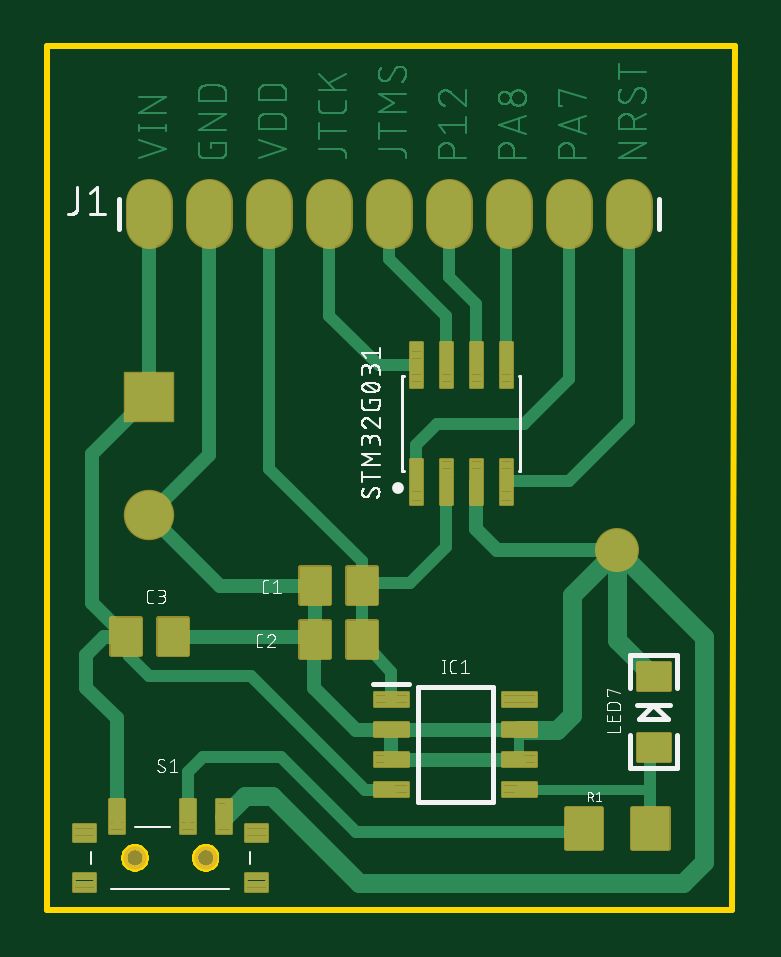
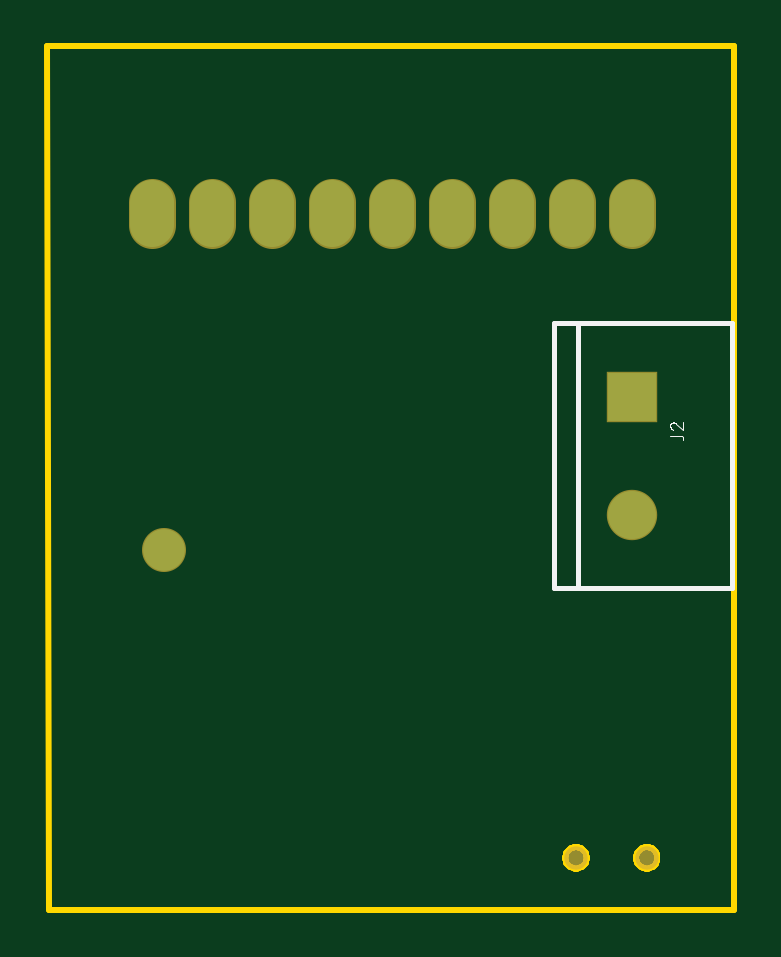
Circuit board: 8 layer files. Board 29.1 x 36.5 mm.
- bottom_copper: copper_bottom.gbr (639 bytes)
- top_copper: copper_top.gbr (55320 bytes)
- outline: profile.gbr (1885 bytes)
- bottom_silk: silkscreen_bottom.gbr (2334 bytes)
- top_silk: silkscreen_top.gbr (30795 bytes)
- bottom_mask: soldermask_bottom.gbr (701 bytes)
- top_mask: soldermask_top.gbr (12053 bytes)
- paste: solderpaste_top.gbr (26075 bytes)

=== bottom_copper: copper_bottom.gbr ===
G04 EAGLE Gerber RS-274X export*
G75*
%MOMM*%
%FSLAX34Y34*%
%LPD*%
%INBottom Copper*%
%IPPOS*%
%AMOC8*
5,1,8,0,0,1.08239X$1,22.5*%
G01*
%ADD10R,2.032000X2.032000*%
%ADD11C,2.032000*%
%ADD12C,1.879600*%
%ADD13C,1.762000*%


D10*
X43180Y217170D03*
D11*
X43180Y167170D03*
D12*
X43180Y289941D02*
X43180Y299339D01*
X68580Y299339D02*
X68580Y289941D01*
X93980Y289941D02*
X93980Y299339D01*
X119380Y299339D02*
X119380Y289941D01*
X144780Y289941D02*
X144780Y299339D01*
X170180Y299339D02*
X170180Y289941D01*
X195580Y289941D02*
X195580Y299339D01*
X220980Y299339D02*
X220980Y289941D01*
X246380Y289941D02*
X246380Y299339D01*
D13*
X241300Y152400D03*
M02*

=== top_copper: copper_top.gbr (55320 bytes, source omitted) ===
=== outline: profile.gbr ===
G04 EAGLE Gerber RS-274X export*
G75*
%MOMM*%
%FSLAX34Y34*%
%LPD*%
%IN*%
%IPPOS*%
%AMOC8*
5,1,8,0,0,1.08239X$1,22.5*%
G01*
%ADD10C,0.254000*%


D10*
X0Y0D02*
X290000Y0D01*
X290930Y365400D01*
X0Y365400D01*
X0Y0D01*
X41570Y21595D02*
X41493Y21010D01*
X41340Y20440D01*
X41115Y19895D01*
X40820Y19385D01*
X40461Y18917D01*
X40043Y18499D01*
X39575Y18140D01*
X39065Y17845D01*
X38520Y17620D01*
X37950Y17467D01*
X37365Y17390D01*
X36775Y17390D01*
X36190Y17467D01*
X35620Y17620D01*
X35075Y17845D01*
X34565Y18140D01*
X34097Y18499D01*
X33679Y18917D01*
X33320Y19385D01*
X33025Y19895D01*
X32800Y20440D01*
X32647Y21010D01*
X32570Y21595D01*
X32570Y22185D01*
X32647Y22770D01*
X32800Y23340D01*
X33025Y23885D01*
X33320Y24395D01*
X33679Y24863D01*
X34097Y25281D01*
X34565Y25640D01*
X35075Y25935D01*
X35620Y26160D01*
X36190Y26313D01*
X36775Y26390D01*
X37365Y26390D01*
X37950Y26313D01*
X38520Y26160D01*
X39065Y25935D01*
X39575Y25640D01*
X40043Y25281D01*
X40461Y24863D01*
X40820Y24395D01*
X41115Y23885D01*
X41340Y23340D01*
X41493Y22770D01*
X41570Y22185D01*
X41570Y21595D01*
X71570Y21595D02*
X71493Y21010D01*
X71340Y20440D01*
X71115Y19895D01*
X70820Y19385D01*
X70461Y18917D01*
X70043Y18499D01*
X69575Y18140D01*
X69065Y17845D01*
X68520Y17620D01*
X67950Y17467D01*
X67365Y17390D01*
X66775Y17390D01*
X66190Y17467D01*
X65620Y17620D01*
X65075Y17845D01*
X64565Y18140D01*
X64097Y18499D01*
X63679Y18917D01*
X63320Y19385D01*
X63025Y19895D01*
X62800Y20440D01*
X62647Y21010D01*
X62570Y21595D01*
X62570Y22185D01*
X62647Y22770D01*
X62800Y23340D01*
X63025Y23885D01*
X63320Y24395D01*
X63679Y24863D01*
X64097Y25281D01*
X64565Y25640D01*
X65075Y25935D01*
X65620Y26160D01*
X66190Y26313D01*
X66775Y26390D01*
X67365Y26390D01*
X67950Y26313D01*
X68520Y26160D01*
X69065Y25935D01*
X69575Y25640D01*
X70043Y25281D01*
X70461Y24863D01*
X70820Y24395D01*
X71115Y23885D01*
X71340Y23340D01*
X71493Y22770D01*
X71570Y22185D01*
X71570Y21595D01*
M02*

=== bottom_silk: silkscreen_bottom.gbr ===
G04 EAGLE Gerber RS-274X export*
G75*
%MOMM*%
%FSLAX34Y34*%
%LPD*%
%INSilkscreen Bottom*%
%IPPOS*%
%AMOC8*
5,1,8,0,0,1.08239X$1,22.5*%
G01*
%ADD10C,0.203200*%
%ADD11C,0.050800*%


D10*
X1180Y248170D02*
X1180Y136170D01*
X66180Y136170D01*
X76180Y136170D01*
X76180Y248170D01*
X66180Y248170D01*
X1180Y248170D01*
X66180Y248170D02*
X66180Y136170D01*
D11*
X27178Y200602D02*
X22832Y200602D01*
X22762Y200600D01*
X22693Y200594D01*
X22624Y200584D01*
X22556Y200571D01*
X22488Y200553D01*
X22422Y200532D01*
X22357Y200507D01*
X22293Y200479D01*
X22231Y200447D01*
X22171Y200412D01*
X22113Y200373D01*
X22058Y200331D01*
X22004Y200286D01*
X21954Y200238D01*
X21906Y200188D01*
X21861Y200134D01*
X21819Y200079D01*
X21780Y200021D01*
X21745Y199961D01*
X21713Y199899D01*
X21685Y199835D01*
X21660Y199770D01*
X21639Y199704D01*
X21621Y199636D01*
X21608Y199568D01*
X21598Y199499D01*
X21592Y199430D01*
X21590Y199360D01*
X21590Y198739D01*
X27178Y204851D02*
X27176Y204924D01*
X27170Y204997D01*
X27161Y205070D01*
X27147Y205141D01*
X27130Y205213D01*
X27110Y205283D01*
X27085Y205352D01*
X27057Y205419D01*
X27026Y205485D01*
X26991Y205550D01*
X26953Y205612D01*
X26911Y205672D01*
X26867Y205730D01*
X26819Y205786D01*
X26769Y205839D01*
X26716Y205889D01*
X26660Y205937D01*
X26602Y205981D01*
X26542Y206023D01*
X26480Y206061D01*
X26415Y206096D01*
X26349Y206127D01*
X26282Y206155D01*
X26213Y206180D01*
X26143Y206200D01*
X26071Y206217D01*
X26000Y206231D01*
X25927Y206240D01*
X25854Y206246D01*
X25781Y206248D01*
X27178Y204851D02*
X27176Y204767D01*
X27170Y204684D01*
X27161Y204601D01*
X27147Y204519D01*
X27130Y204437D01*
X27108Y204356D01*
X27083Y204276D01*
X27055Y204198D01*
X27023Y204120D01*
X26987Y204045D01*
X26948Y203971D01*
X26905Y203899D01*
X26859Y203829D01*
X26810Y203762D01*
X26757Y203696D01*
X26702Y203634D01*
X26644Y203574D01*
X26583Y203516D01*
X26520Y203462D01*
X26454Y203410D01*
X26386Y203362D01*
X26315Y203317D01*
X26243Y203275D01*
X26168Y203237D01*
X26092Y203202D01*
X26015Y203171D01*
X25936Y203143D01*
X24695Y205782D02*
X24748Y205836D01*
X24805Y205887D01*
X24864Y205935D01*
X24925Y205980D01*
X24988Y206021D01*
X25054Y206060D01*
X25121Y206095D01*
X25190Y206127D01*
X25261Y206155D01*
X25332Y206179D01*
X25405Y206200D01*
X25479Y206217D01*
X25554Y206231D01*
X25629Y206240D01*
X25705Y206246D01*
X25781Y206248D01*
X24694Y205782D02*
X21590Y203144D01*
X21590Y206248D01*
M02*

=== top_silk: silkscreen_top.gbr (30795 bytes, source omitted) ===
=== bottom_mask: soldermask_bottom.gbr ===
G04 EAGLE Gerber RS-274X export*
G75*
%MOMM*%
%FSLAX34Y34*%
%LPD*%
%INSoldermask Bottom*%
%IPPOS*%
%AMOC8*
5,1,8,0,0,1.08239X$1,22.5*%
G01*
%ADD10C,0.990000*%
%ADD11R,2.133600X2.133600*%
%ADD12C,2.133600*%
%ADD13C,1.981200*%
%ADD14C,1.863600*%


D10*
X37070Y21890D03*
X67070Y21890D03*
D11*
X43180Y217170D03*
D12*
X43180Y167170D03*
D13*
X43180Y289941D02*
X43180Y299339D01*
X68580Y299339D02*
X68580Y289941D01*
X93980Y289941D02*
X93980Y299339D01*
X119380Y299339D02*
X119380Y289941D01*
X144780Y289941D02*
X144780Y299339D01*
X170180Y299339D02*
X170180Y289941D01*
X195580Y289941D02*
X195580Y299339D01*
X220980Y299339D02*
X220980Y289941D01*
X246380Y289941D02*
X246380Y299339D01*
D14*
X241300Y152400D03*
M02*

=== top_mask: soldermask_top.gbr (12053 bytes, source omitted) ===
=== paste: solderpaste_top.gbr (26075 bytes, source omitted) ===
